Image classification data set "dataset" (AicoSchreurs/street-type-classification-yolov8 on GitHub). Class labels (3): fietsstraat, rural road, snelweg.

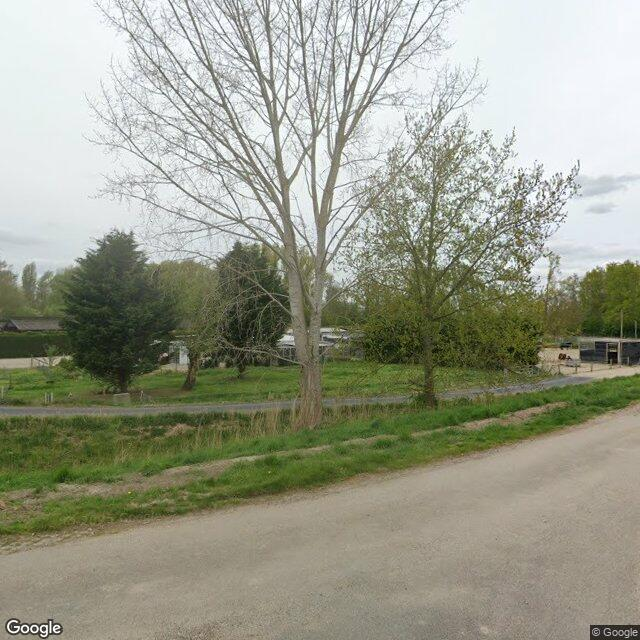
Label: rural road

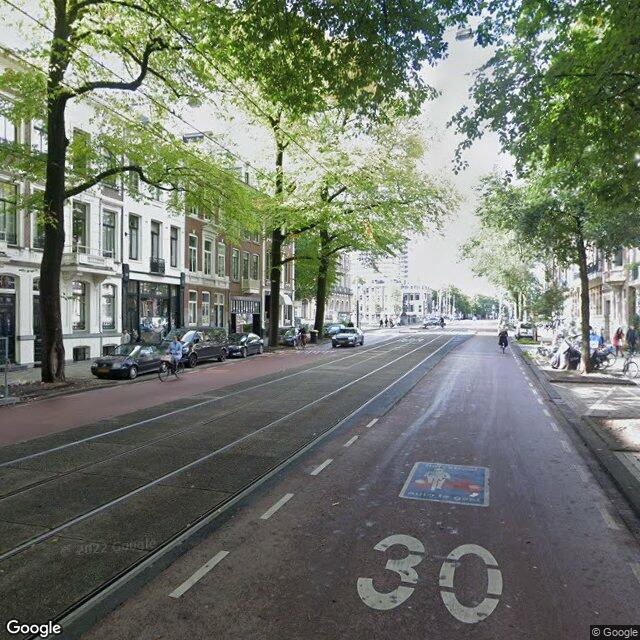
Label: fietsstraat

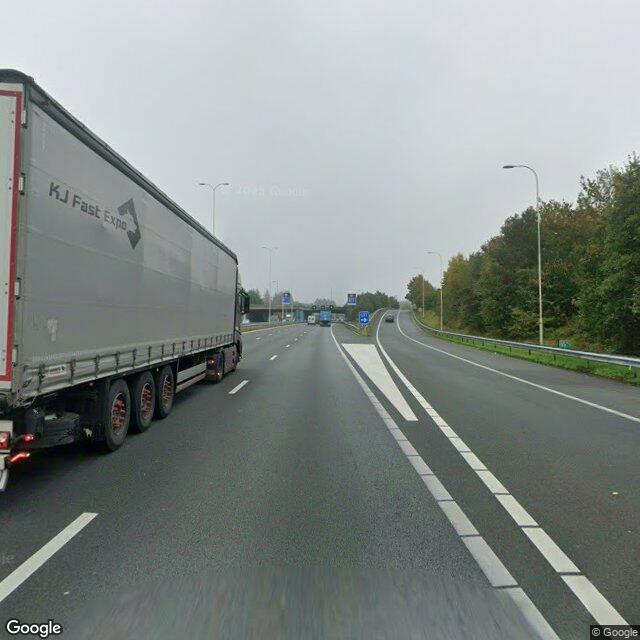
Label: snelweg

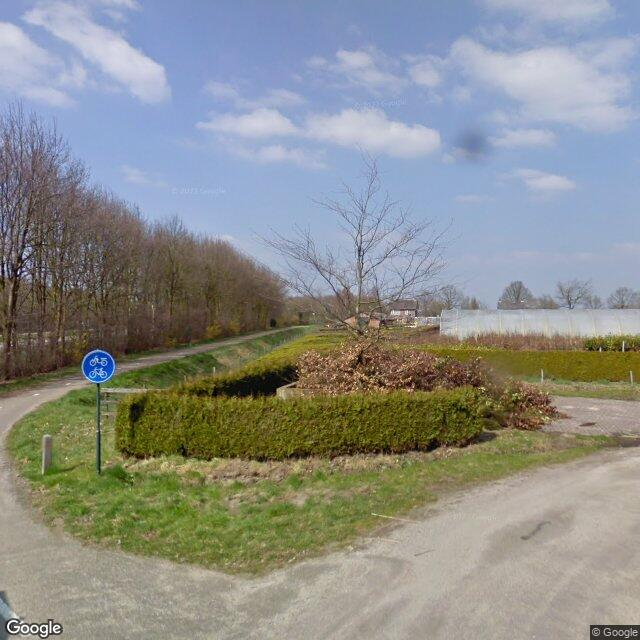
Label: rural road

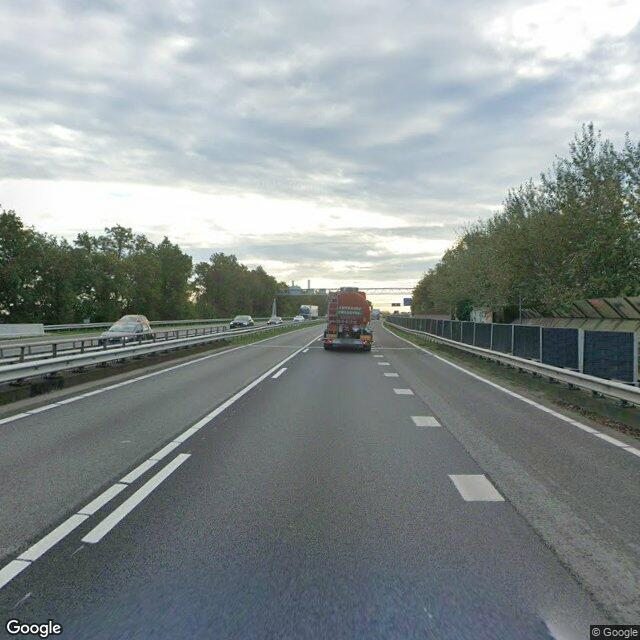
Label: snelweg

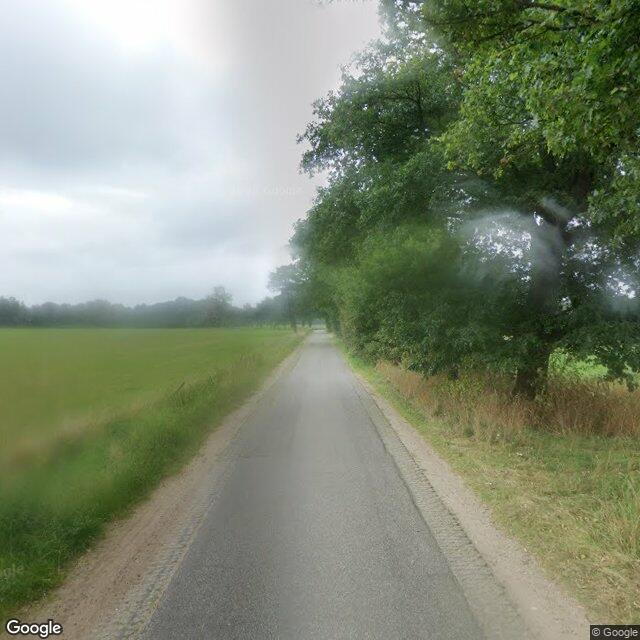
Label: rural road
